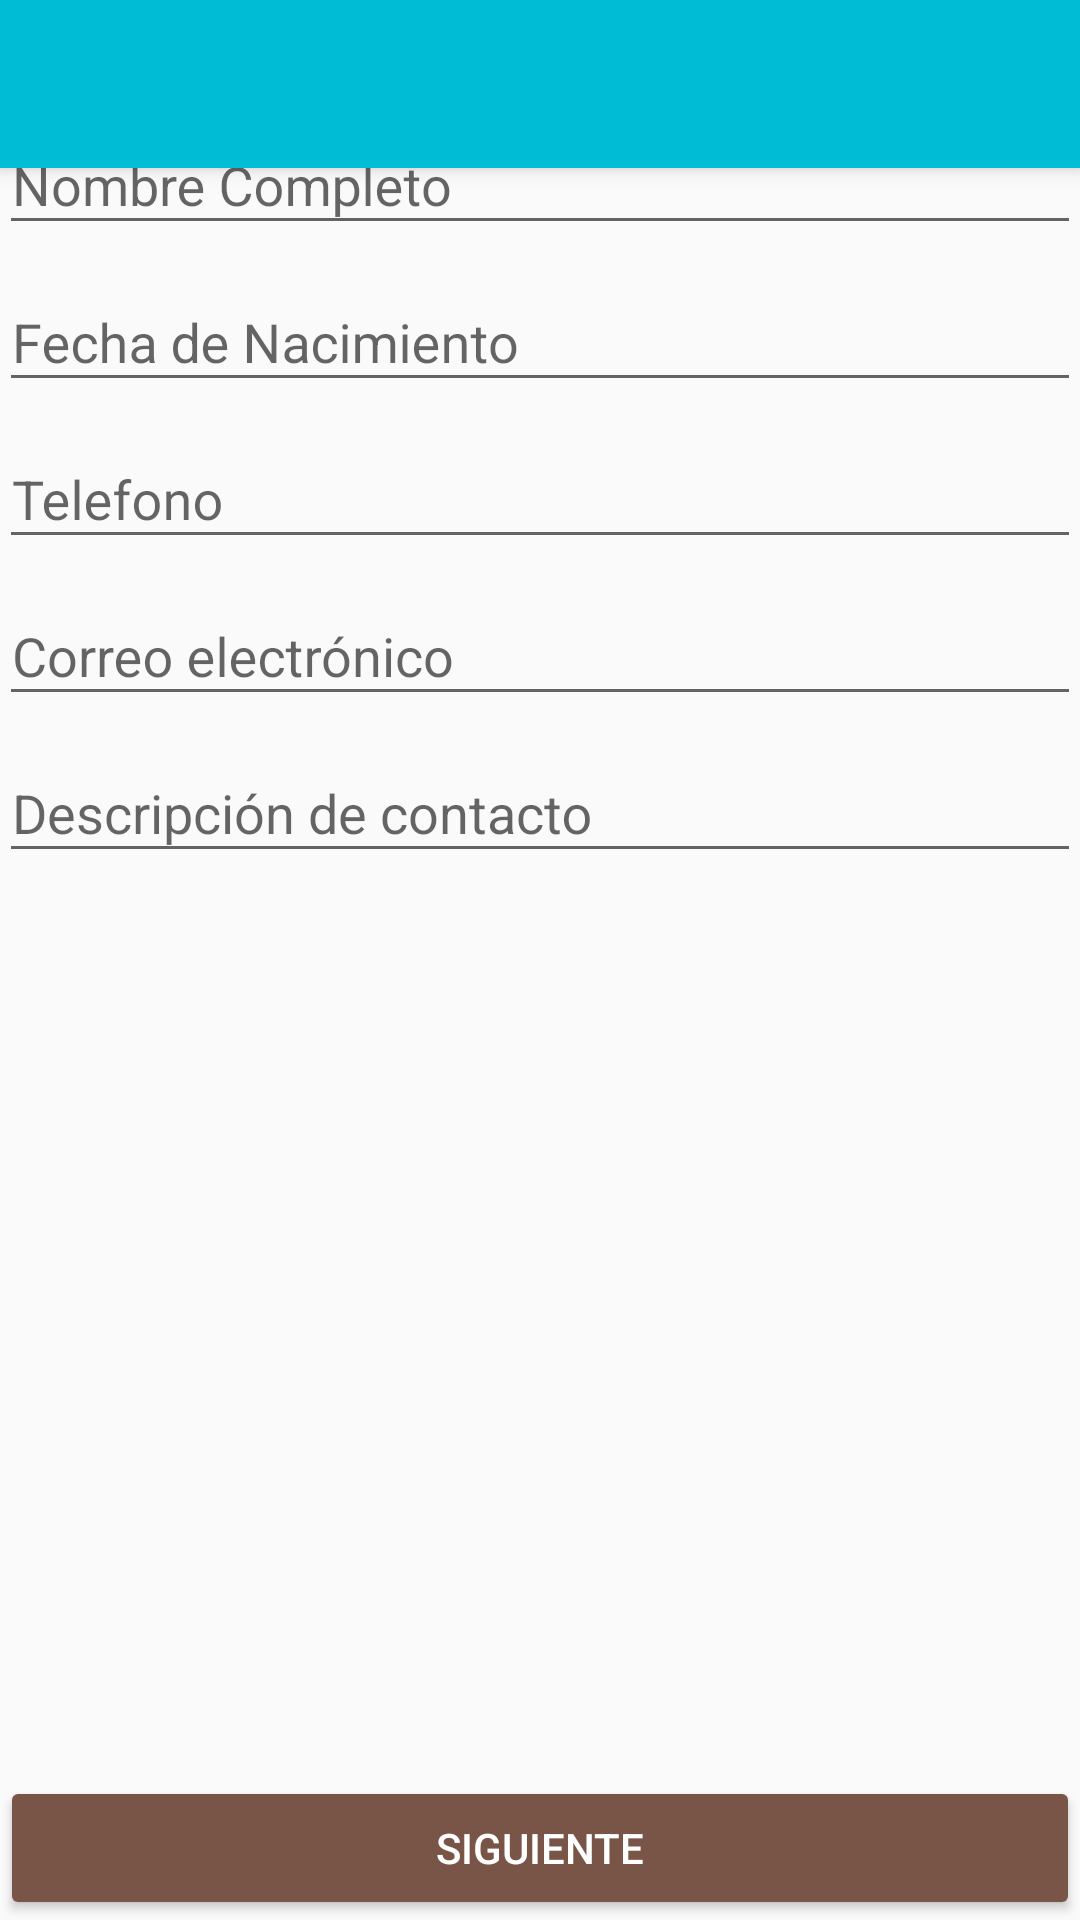

Write the Android layout XML for this screen, with the resource values it uses.
<!-- AndroidManifest.xml: application theme AppTheme -->
<!-- res/layout/activity_main.xml -->
<?xml version="1.0" encoding="utf-8"?>
<android.support.design.widget.CoordinatorLayout
    xmlns:android="http://schemas.android.com/apk/res/android"
    xmlns:app="http://schemas.android.com/apk/res-auto"
    xmlns:tools="http://schemas.android.com/tools"
    android:layout_width="match_parent"
    android:layout_height="match_parent"
    android:fitsSystemWindows="true"
    tools:context="org.example.miagenda.MainActivity">

    <android.support.design.widget.AppBarLayout
        android:layout_width="match_parent"
        android:layout_height="wrap_content"
        android:theme="@style/AppTheme.AppBarOverlay">

        <android.support.v7.widget.Toolbar
            android:id="@+id/toolbar"
            android:layout_width="match_parent"
            android:layout_height="?attr/actionBarSize"
            android:background="?attr/colorPrimary"
            app:popupTheme="@style/AppTheme.PopupOverlay" />

    </android.support.design.widget.AppBarLayout>

    <include layout="@layout/datos_main" />

</android.support.design.widget.CoordinatorLayout>
<!-- res/layout/datos_main.xml (included above) -->
<?xml version="1.0" encoding="utf-8"?>
<RelativeLayout
    xmlns:android="http://schemas.android.com/apk/res/android"
    xmlns:tools="http://schemas.android.com/tools"
    android:layout_width="match_parent"
    android:layout_height="match_parent"
    android:paddingBottom="@dimen/activity_vertical_margin"
    android:paddingTop="@dimen/activity_vertical_margin"
    tools:context="org.example.miagenda.MainActivity"
    tools:showIn="@layout/activity_main">

    <TextView
        android:layout_width="match_parent"
        android:layout_height="wrap_content"
        android:id="@+id/tvTitulo"
        android:paddingLeft="@dimen/activity_horizontal_margin"
        android:paddingRight="@dimen/activity_horizontal_margin"
        android:textAppearance="?android:attr/textAppearanceLarge"
        android:text="@string/formulario"
        android:layout_margin="@dimen/activity_horizontal_margin"
        android:gravity="center"
        android:textStyle="bold"
        android:textColor="@color/colorPrimaryText"/>

    <android.support.design.widget.TextInputLayout
        android:id="@+id/layout_nombre"
        android:layout_width="match_parent"
        android:layout_height="wrap_content"
        android:layout_below="@+id/tvTitulo"
        android:paddingLeft="@dimen/activity_horizontal_margin"
        android:paddingRight="@dimen/activity_horizontal_margin">
        <android.support.design.widget.TextInputEditText
            android:id="@+id/editNombre"
            android:layout_width="match_parent"
            android:layout_height="wrap_content"
            android:hint="@string/hint_nombre"
            android:textColorHint="@color/colorAccent"
            android:inputType="text"/>
    </android.support.design.widget.TextInputLayout>

    <android.support.design.widget.TextInputLayout
        android:id="@+id/layout_picker"
        android:layout_width="match_parent"
        android:layout_height="wrap_content"
        android:layout_below="@+id/layout_nombre"
        android:paddingLeft="@dimen/activity_horizontal_margin"
        android:paddingRight="@dimen/activity_horizontal_margin">

        <android.support.design.widget.TextInputEditText
            android:layout_width="match_parent"
            android:layout_height="wrap_content"
            android:id="@+id/editFecha"
            android:hint="@string/hint_fecha_nac"
            android:textColorHint="@color/colorAccent"
            android:onClick="mostrarPicker"
            android:inputType="date"/>
    </android.support.design.widget.TextInputLayout>

    <android.support.design.widget.TextInputLayout
        android:id="@+id/layout_telefono"
        android:layout_below="@+id/layout_picker"
        android:layout_width="match_parent"
        android:layout_height="wrap_content"
        android:paddingLeft="@dimen/activity_horizontal_margin"
        android:paddingRight="@dimen/activity_horizontal_margin">
        <android.support.design.widget.TextInputEditText
            android:id="@+id/editTelefono"
            android:layout_width="match_parent"
            android:layout_height="wrap_content"
            android:hint="@string/hint_telefono"
            android:textColorHint="@color/colorAccent"
            android:inputType="phone"/>
    </android.support.design.widget.TextInputLayout>

    <android.support.design.widget.TextInputLayout
        android:id="@+id/layout_email"
        android:layout_below="@+id/layout_telefono"
        android:layout_width="match_parent"
        android:layout_height="wrap_content"
        android:paddingLeft="@dimen/activity_horizontal_margin"
        android:paddingRight="@dimen/activity_horizontal_margin">
        <android.support.design.widget.TextInputEditText
            android:id="@+id/editEmail"
            android:layout_width="match_parent"
            android:layout_height="wrap_content"
            android:hint="@string/hint_email"
            android:textColorHint="@color/colorAccent"
            android:inputType="textEmailAddress"/>
    </android.support.design.widget.TextInputLayout>
    <android.support.design.widget.TextInputLayout
        android:id="@+id/layout_descripcion"
        android:layout_below="@+id/layout_email"
        android:layout_width="match_parent"
        android:layout_height="wrap_content"
        android:paddingLeft="@dimen/activity_horizontal_margin"
        android:paddingRight="@dimen/activity_horizontal_margin">
        <android.support.design.widget.TextInputEditText
            android:id="@+id/editDescripcion"
            android:layout_width="match_parent"
            android:layout_height="wrap_content"
            android:hint="@string/hint_descripcion"
            android:textColorHint="@color/colorAccent"
            android:inputType="textMultiLine"/>
    </android.support.design.widget.TextInputLayout>

    <Button
        android:layout_width="match_parent"
        android:layout_height="wrap_content"
        android:text="@string/button_siguiente"
        android:layout_alignParentBottom="true"
        android:theme="@style/ButtonTheme"
        android:id="@+id/btnSiguiente"
        android:onClick="enviar"
        android:gravity="center"/>

</RelativeLayout>
<!-- resources referenced by this layout -->
<resources>
  <color name="colorAccent">#FF5722</color>
  <color name="colorPrimaryText">#212121</color>
  <string name="button_siguiente">Siguiente</string>
  <string name="formulario">Datos de Contacto</string>
  <string name="hint_descripcion">Descripción de contacto</string>
  <string name="hint_email">Correo electrónico</string>
  <string name="hint_fecha_nac">Fecha de Nacimiento</string>
  <string name="hint_nombre">Nombre Completo</string>
  <string name="hint_telefono">Telefono</string>
  <style name="AppTheme.AppBarOverlay" parent="ThemeOverlay.AppCompat.Dark.ActionBar" />
  <style name="AppTheme.PopupOverlay" parent="ThemeOverlay.AppCompat.Light" />
  <style name="ButtonTheme" parent="Theme.AppCompat.NoActionBar">
          <item name="colorButtonNormal">@color/colorPrimaryDark</item>
          <item name="android:textColor">@color/colorTextIcons</item>
      </style>
  <style name="AppTheme" parent="Theme.AppCompat.Light.DarkActionBar">
          
          <item name="colorPrimary">@color/colorPrimary</item>
          <item name="colorPrimaryDark">@color/colorPrimaryDark</item>
          <item name="colorAccent">@color/colorAccent</item>
      </style>
  <color name="colorPrimaryDark">#795548</color>
  <color name="colorTextIcons">#FFFFFF</color>
  <color name="colorPrimary">#00BCD4</color>
</resources>
